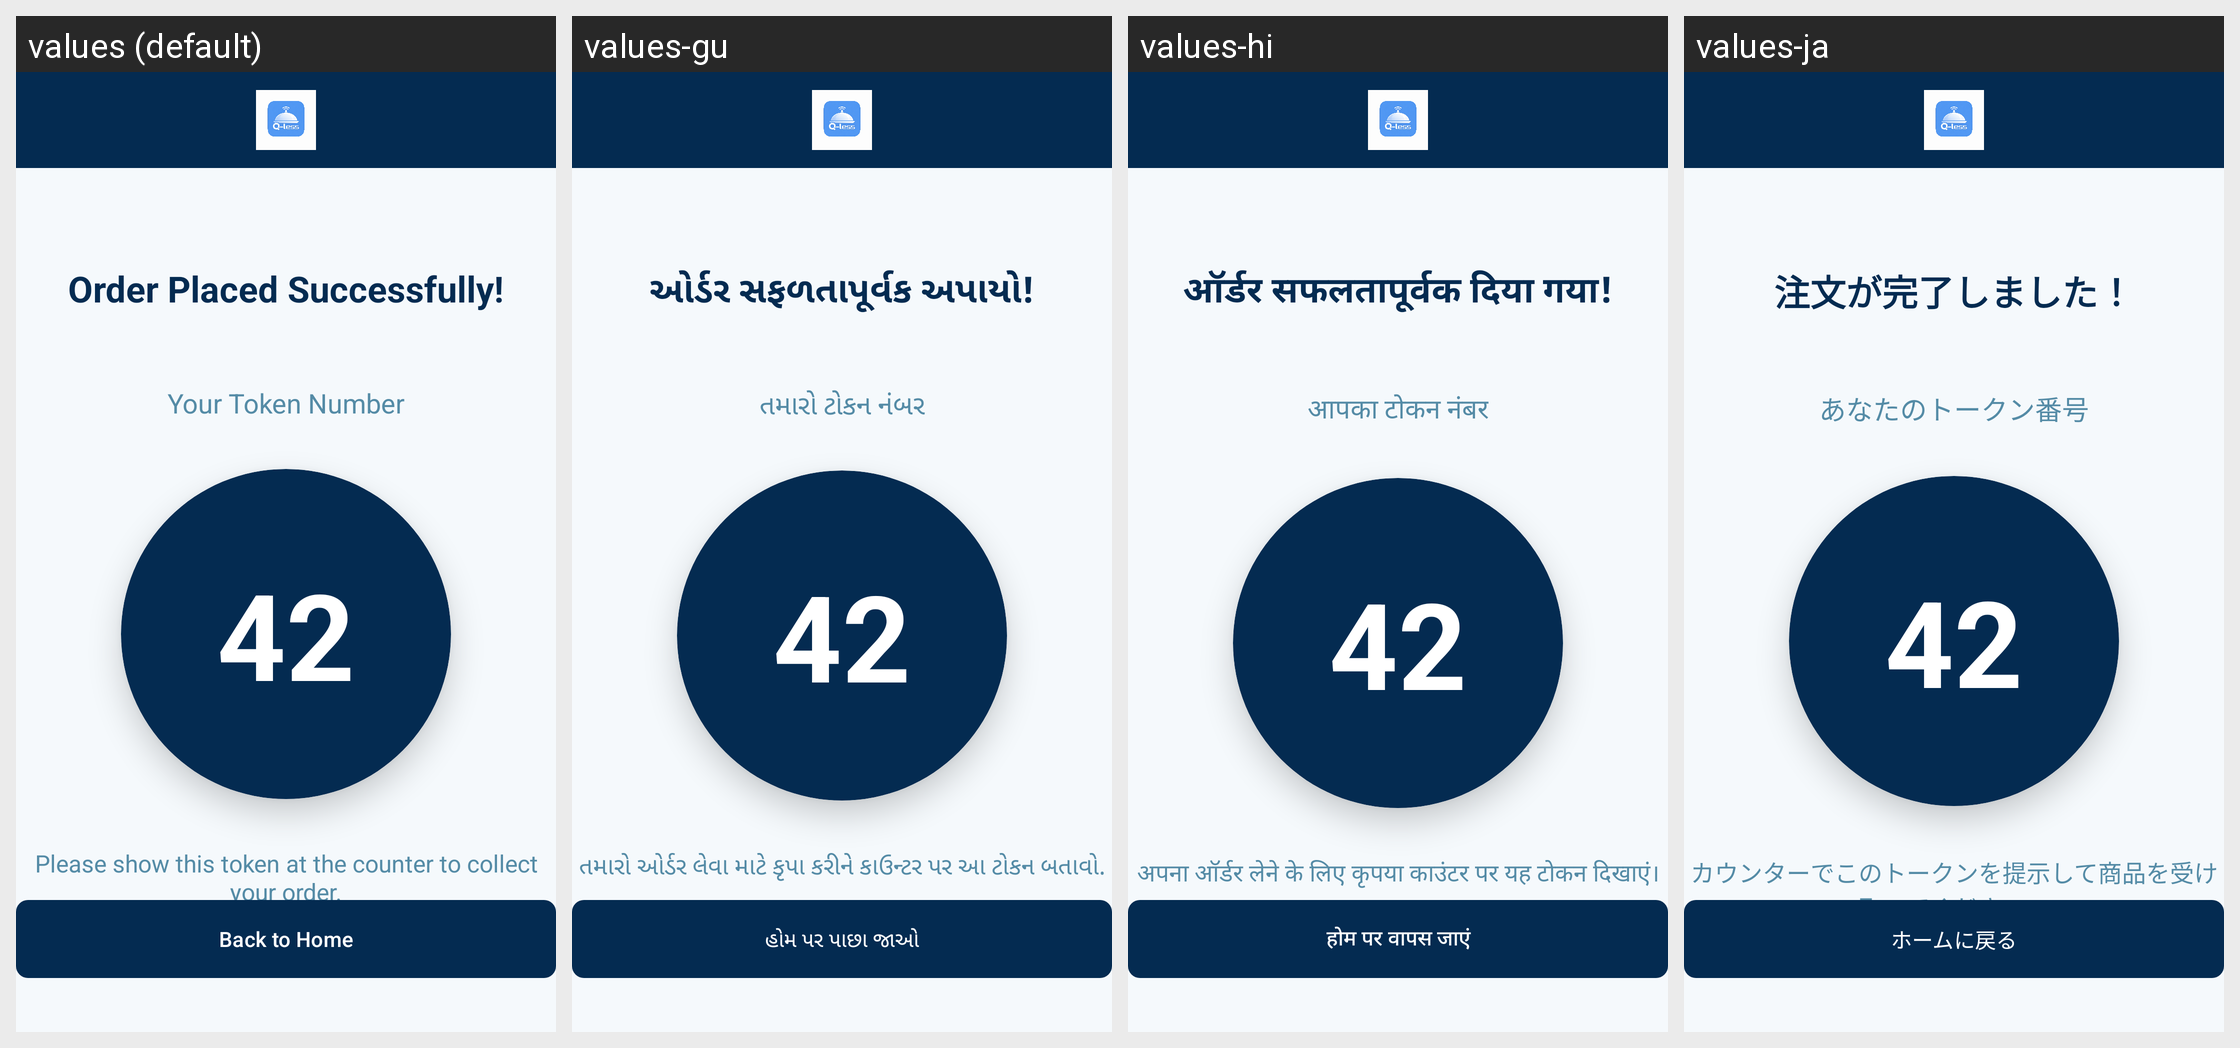

Locale-by-locale string values for the Android screen shown in this grid:
Android screen res/layout/activity_token.xml rendered under 4 locales, left to right: values (default), values-gu, values-hi, values-ja. Device: Nexus 5 (rendered at 1080×1920; each locale shown at half size, 540×960, under a caption strip naming it); theme Theme.Qless.
Strings drawn on this screen, with the default value and each locale's value (text and hints the layout hard-codes, and strings that could not be matched under every locale, appear in the picture but are not listed):

order_success
  values: Order Placed Successfully!
  values-gu: ઓર્ડર સફળતાપૂર્વક અપાયો!
  values-hi: ऑर्डर सफलतापूर्वक दिया गया!
  values-ja: 注文が完了しました！

token_label
  values: Your Token Number
  values-gu: તમારો ટોકન નંબર
  values-hi: आपका टोकन नंबर
  values-ja: あなたのトークン番号

token_instruction
  values: Please show this token at the counter to collect your order.
  values-gu: તમારો ઓર્ડર લેવા માટે કૃપા કરીને કાઉન્ટર પર આ ટોકન બતાવો.
  values-hi: अपना ऑर्डर लेने के लिए कृपया काउंटर पर यह टोकन दिखाएं।
  values-ja: カウンターでこのトークンを提示して商品を受け取ってください。

back_home
  values: Back to Home
  values-gu: હોમ પર પાછા જાઓ
  values-hi: होम पर वापस जाएं
  values-ja: ホームに戻る
